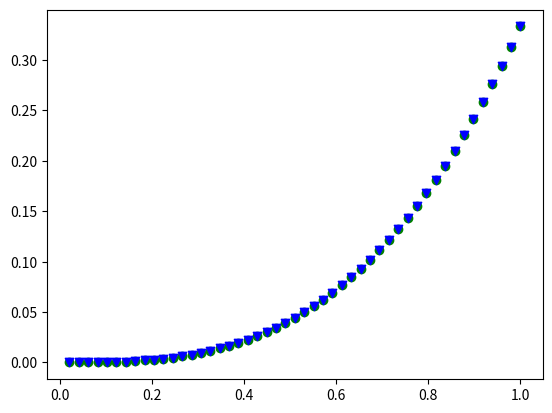

Write Python code to recreate this figure.
# Numerical schmemes testing playground.

import numpy as np
import matplotlib.pyplot as plt
import matplotlib as mpl
import scipy.constants as cst


def test_function(x):
    return x**2


def test_numerical_scheme(integrand, low=0, high=1, step=10):
    steps = np.linspace(low, high, num=step)
    result = 0.0
    result_array = []
    j = 0

    # Scheme follows defintion in Scientific Computing textbook by Heath.
    for i in steps[1:]:
        a = steps[j]
        result += ((i - a) / 6) * (integrand(a) + 4 *
                                   integrand((a + i) / 2) + integrand(i))
        result_array.append(result)

        j += 1

    return result, steps, result_array


def plotting_scheme(x_array, y_array, y_actual):
    fig, ax = plt.subplots()
    ax.scatter(x_array, y_array, color='green')
    ax.scatter(x_array, y_actual, color='blue', marker='v')

    plt.show()


if __name__ == '__main__':
    result, steps, num_array = test_numerical_scheme(test_function, step=50)
    steps = steps[1:]
    actual = []

    for i in steps:
        actual.append((1 / 3) * i**3)

    plotting_scheme(steps, num_array, actual)
